Photos from the image-classification dataset "processedData" in the GitHub repository Rymaa-del/Zoidberg. Its 2 classes are: normal, pneumonia.

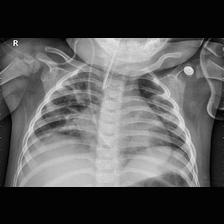
Label: pneumonia

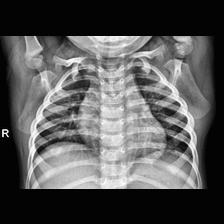
Label: normal

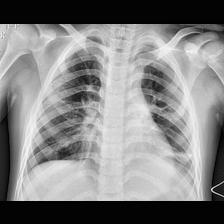
Label: pneumonia

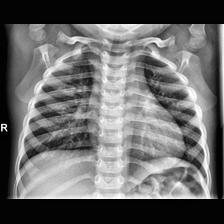
Label: normal

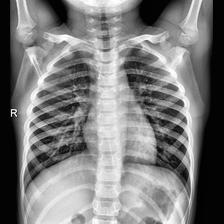
Label: normal

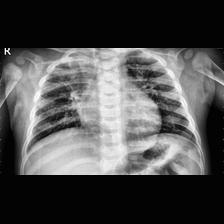
Label: pneumonia
